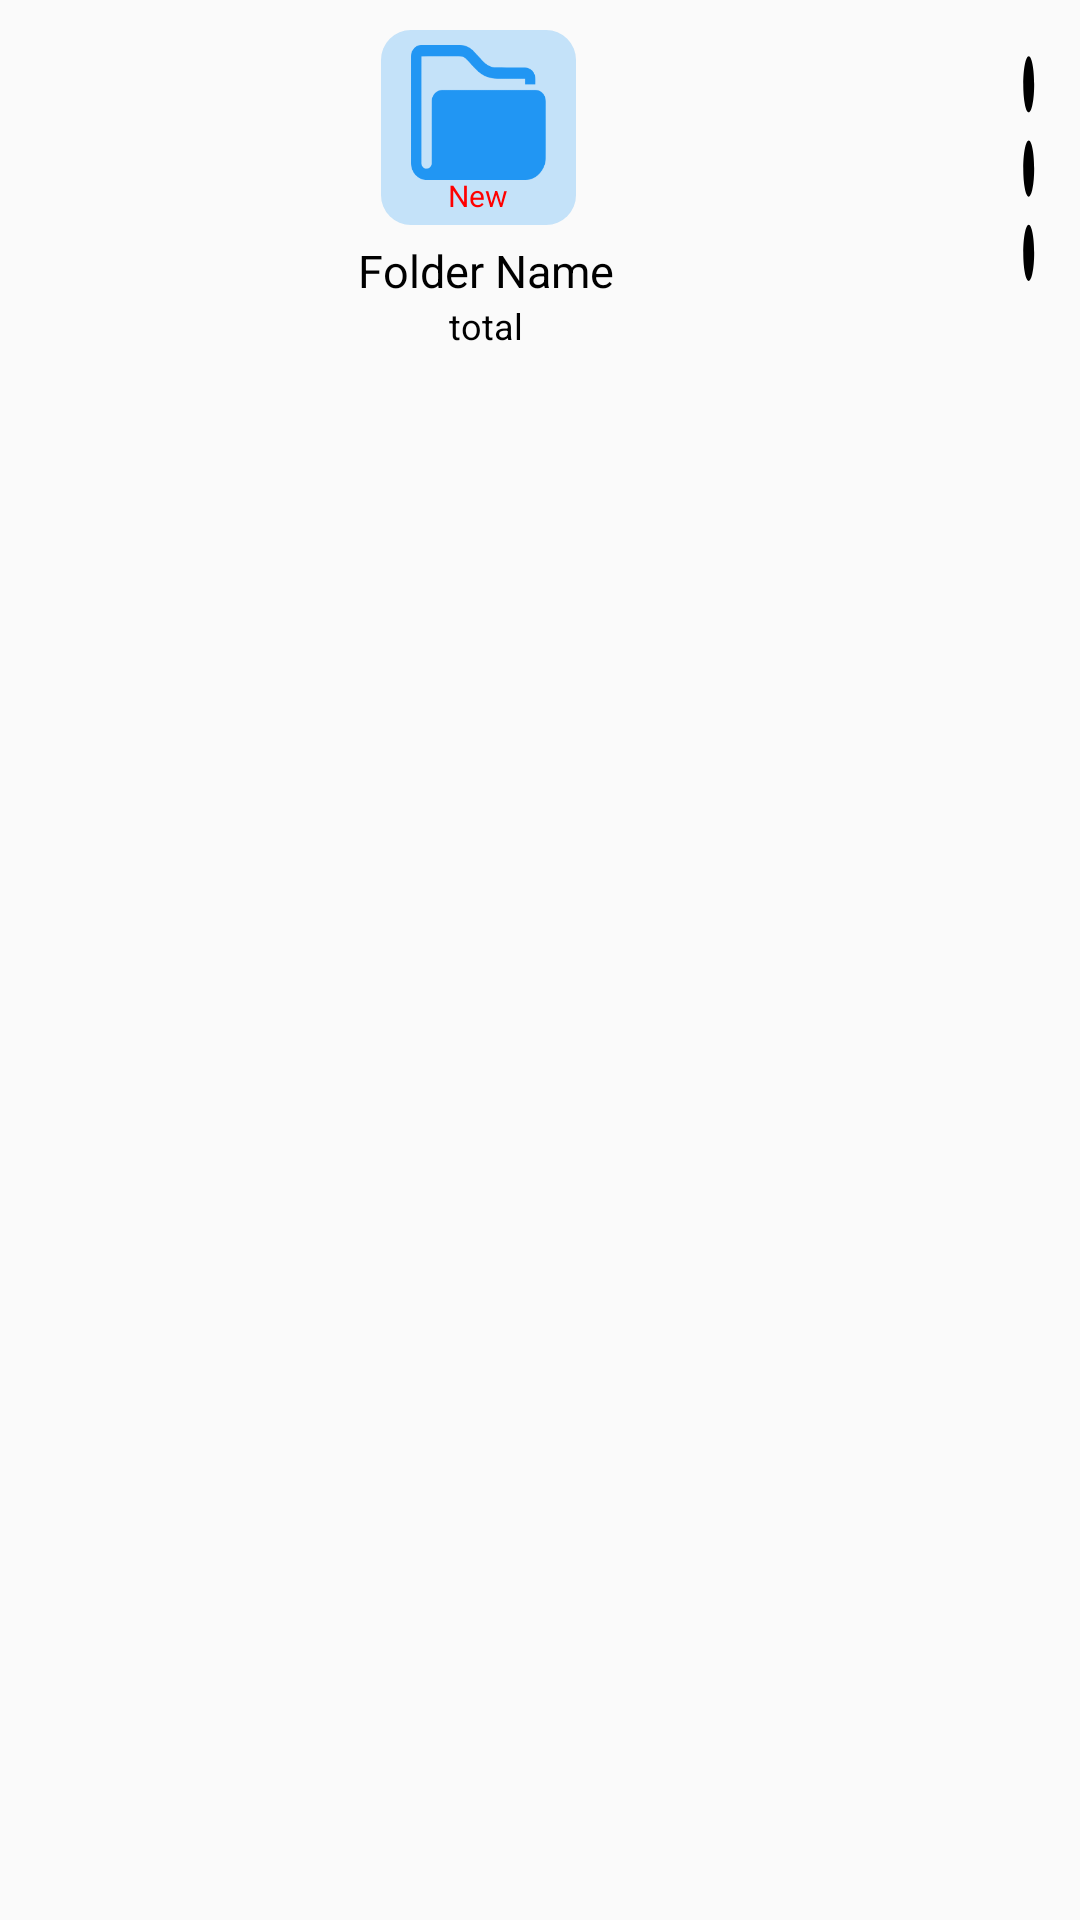

Produce the Android XML layout that renders to this screen, including the resource entries it uses.
<!-- AndroidManifest.xml: application theme AppTheme -->
<!-- res/layout/folder_item_layout_gridview.xml -->
<?xml version="1.0" encoding="utf-8"?>
<LinearLayout xmlns:android="http://schemas.android.com/apk/res/android"
    xmlns:app="http://schemas.android.com/apk/res-auto"
    xmlns:tools="http://schemas.android.com/tools"
    android:layout_width="match_parent"
    android:layout_height="wrap_content"
    android:orientation="vertical">

    <LinearLayout
        android:id="@+id/mainbackcolor"
        android:layout_width="match_parent"
        android:layout_height="wrap_content"
        android:weightSum="10">

        <LinearLayout
            android:id="@+id/clickevent"
            android:layout_width="match_parent"
            android:layout_height="match_parent"
            android:layout_gravity="center"
            android:layout_marginTop="10dp"
            android:layout_marginBottom="10dp"
            android:layout_weight="1"
            android:gravity="center">

            <LinearLayout
                android:layout_width="match_parent"
                android:layout_height="wrap_content"
                android:layout_gravity="center"
                android:gravity="center"
                android:orientation="vertical">

                <RelativeLayout
                    android:layout_width="70dp"
                    android:layout_height="70dp">

                    <RelativeLayout
                        android:id="@+id/main"
                        android:layout_width="65dp"
                        android:layout_height="65dp"
                        android:background="@drawable/cruvecriclesongbg"
                        android:gravity="center">

                        <ImageView
                            android:id="@+id/video_thumb"
                            android:layout_width="45dp"
                            android:layout_height="45dp"
                            android:layout_centerInParent="true"
                            android:layout_gravity="center"
                            android:background="@drawable/path51"
                            android:backgroundTint="?attr/foldertintcolor"
                            android:scaleType="fitXY" />

                        <TextView
                            android:id="@+id/newtag"
                            android:layout_width="wrap_content"
                            android:layout_height="wrap_content"
                            android:layout_below="@+id/video_thumb"
                            android:layout_centerHorizontal="true"

                            android:layout_marginTop="-2dp"
                            android:text="New"
                            android:textAlignment="gravity"
                            android:textColor="#ff0000"
                            android:textSize="10sp" />

                    </RelativeLayout>

                    <TextView
                        android:id="@+id/foldertag"
                        android:layout_width="20dp"
                        android:layout_height="20dp"
                        android:layout_alignParentTop="true"
                        android:layout_alignParentRight="true"
                        android:background="@drawable/numbercricletred"
                        android:gravity="center"
                        android:text="10"
                        android:textAlignment="gravity"
                        android:textColor="@color/white"
                        android:textSize="10sp"
                        android:visibility="gone" />
                </RelativeLayout>

                <LinearLayout
                    android:layout_width="match_parent"
                    android:layout_height="match_parent"
                    android:layout_gravity="center"
                    android:gravity="center"
                    android:orientation="vertical">

                    <TextView
                        android:id="@+id/folder_title"
                        android:layout_width="wrap_content"
                        android:layout_height="wrap_content"
                        android:ellipsize="marquee"
                        android:singleLine="true"
                        android:text="Folder Name"
                        android:textColor="?attr/textcolor"
                        android:textSize="15sp" />

                    <TextView
                        android:id="@+id/tvTotalVideosCount"
                        android:layout_width="wrap_content"
                        android:layout_height="wrap_content"
                        android:ellipsize="marquee"
                        android:singleLine="true"
                        android:text="total"
                        android:textColor="?attr/textcolor"
                        android:textSize="12sp" />

                </LinearLayout>

            </LinearLayout>
        </LinearLayout>

        <LinearLayout
            android:id="@+id/optiontag"
            android:layout_width="match_parent"
            android:layout_height="match_parent"
            android:layout_weight="9"
            android:gravity="center">

            <ImageView
                android:id="@+id/video_options"
                android:layout_width="wrap_content"
                android:layout_height="103dp"
                android:layout_gravity="center|top"
                android:background="@drawable/ic_more_vectore_20dp"
                android:tint="?attr/textcolor"
                tools:ignore="UseAppTint" />
        </LinearLayout>
    </LinearLayout>


</LinearLayout>
<!-- resources referenced by this layout -->
<resources>
  <color name="white">#fff8f8f8</color>
  <!-- drawable cruvecriclesongbg (drawable) -->
  <shape android:shape="rectangle"
      xmlns:android="http://schemas.android.com/apk/res/android" >
      <corners android:radius="10dp"/>
      <solid android:color="?attr/colorControlHighlight"/>
  </shape>
  <!-- drawable ic_more_vectore_20dp (drawable) -->
  <vector xmlns:android="http://schemas.android.com/apk/res/android"
      android:width="20dp"
      android:height="20dp"
      android:viewportWidth="22"
      android:viewportHeight="22">
      <path
          android:fillColor="#000"
          android:pathData="M12,8c1.1,0 2,-0.9 2,-2s-0.9,-2 -2,-2 -2,0.9 -2,2 0.9,2 2,2zM12,10c-1.1,0 -2,0.9 -2,2s0.9,2 2,2 2,-0.9 2,-2 -0.9,-2 -2,-2zM12,16c-1.1,0 -2,0.9 -2,2s0.9,2 2,2 2,-0.9 2,-2 -0.9,-2 -2,-2z"/>
  </vector>
  <!-- drawable numbercricletred (drawable) -->
  <shape android:shape="oval"
      xmlns:android="http://schemas.android.com/apk/res/android" >
      <solid android:color="#ff0000"/>
  </shape>
  <!-- drawable path51: png bitmap (drawable-hdpi, 1842 bytes) -->
  <style name="AppTheme" parent="Theme.AppCompat.Light.NoActionBar">
          
          <item name="colorPrimary">@color/md_blue_500</item>
          <item name="colorPrimaryDark">@color/md_blue_700</item>
          <item name="colorAccent">@color/md_green_A700</item>
          <item name="colorControlHighlight">@color/md_blue_500_25</item>​
          <item name="colorControlNormal">@color/md_black_1000_50</item>
          <item name="colorSwitchThumbNormal">@color/md_grey_200</item>
          <item name="android:colorForeground">@color/md_black_1000_75</item>
          <item name="windowActionModeOverlay">true</item>
          <item name="actionModeBackground">@color/md_blue_500</item>
          <item name="textcolor">@android:color/black</item>
          <item name="backgroundcolor">@android:color/white</item>
          
          <item name="drawerArrowStyle">@style/DrawerArrowStyle</item>
          <item name="foldertintcolor">?attr/colorPrimary</item>
          
          <item name="actionOverflowButtonStyle">@style/OverflowStyle</item>
      </style>
  <color name="md_blue_500">#2196f3</color>
  <color name="md_blue_700">#1976d2</color>
  <color name="md_green_A700">#00c853</color>
  <color name="md_blue_500_25">#402196f3</color>
  <color name="md_black_1000_50">#80000000</color>
  <color name="md_grey_200">#eeeeee</color>
  <color name="md_black_1000_75">#c0000000</color>
  <style name="DrawerArrowStyle" parent="Widget.AppCompat.DrawerArrowToggle">
          <item name="spinBars">true</item>
          <item name="color">@android:color/white</item>
      </style>
  <style name="OverflowStyle" parent="Widget.AppCompat.ActionButton.Overflow">
          <item name="android:src">@drawable/ic_action_navigation_more_vert</item>
      </style>
</resources>
